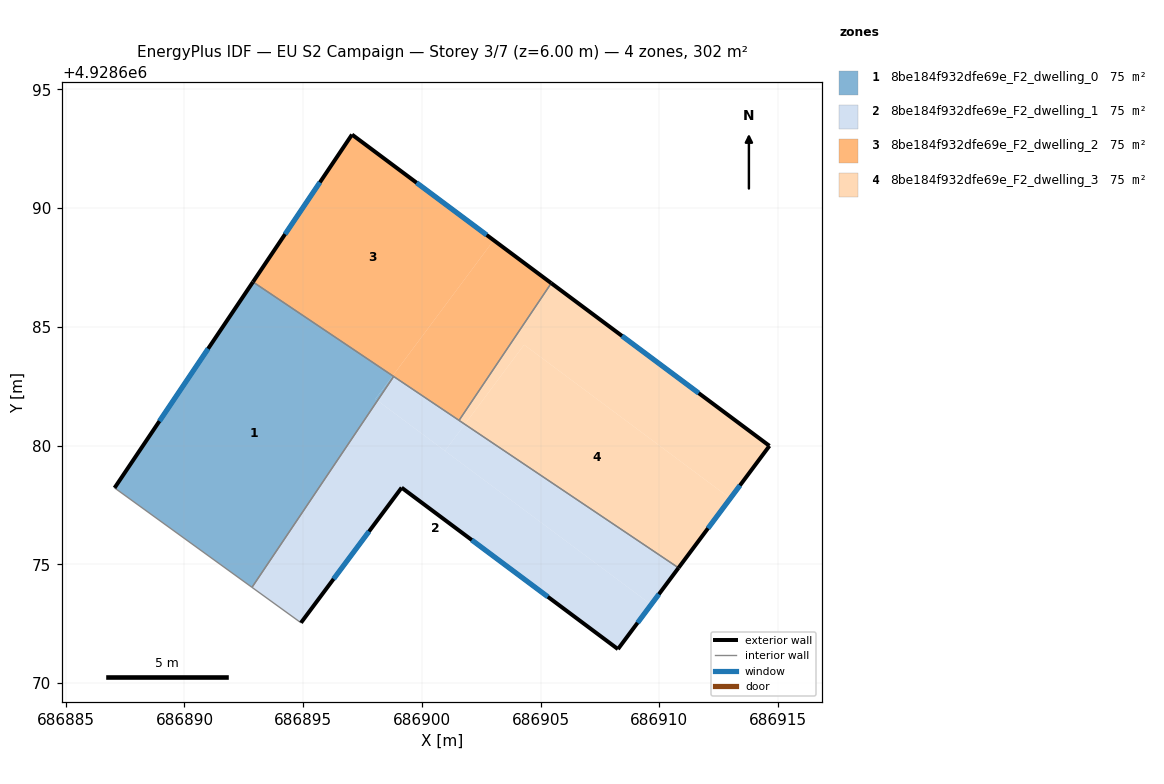
=== STOREY PLAN SPEC (per zone: floor XY polygon, exterior-wall plan segments, windows/doors) ===
zone 1: 8be184f932dfe69e_F2_dwelling_0  (75.5 m²)
  floor: (686898.13, 4928681.90) (686898.81, 4928682.91) (686898.77, 4928682.94) (686898.04, 4928681.96)
  floor: (686892.84, 4928674.03) (686898.13, 4928681.90) (686898.04, 4928681.96) (686898.77, 4928682.94) (686892.89, 4928686.89) (686887.06, 4928678.22)
  exterior wall: (686887.06, 4928678.22) – (686892.89, 4928686.89)  [10.5 m]
    window: (686888.95, 4928681.03) – (686891.00, 4928684.08)  [3.9 m²]
  interior walls: 3
zone 2: 8be184f932dfe69e_F2_dwelling_1  (75.5 m²)
  floor: (686908.26, 4928671.43) (686909.66, 4928673.30) (686898.13, 4928681.90) (686892.84, 4928674.03) (686894.91, 4928672.54) (686899.15, 4928678.23)
  floor: (686909.66, 4928673.30) (686910.81, 4928674.85) (686901.81, 4928680.90) (686900.97, 4928679.78)
  floor: (686900.97, 4928679.78) (686901.81, 4928680.90) (686898.81, 4928682.91) (686898.13, 4928681.90)
  exterior wall: (686899.15, 4928678.23) – (686894.91, 4928672.54)  [7.1 m]
    window: (686897.77, 4928676.38) – (686896.28, 4928674.38)  [2.6 m²]
  exterior wall: (686910.81, 4928674.85) – (686908.26, 4928671.43)  [4.3 m]
    window: (686909.98, 4928673.74) – (686909.08, 4928672.54)  [1.6 m²]
  exterior wall: (686908.26, 4928671.43) – (686899.15, 4928678.23)  [11.4 m]
    window: (686905.30, 4928673.63) – (686902.10, 4928676.02)  [4.2 m²]
  interior walls: 4
zone 3: 8be184f932dfe69e_F2_dwelling_2  (75.5 m²)
  floor: (686898.77, 4928682.94) (686903.02, 4928688.65) (686897.06, 4928693.10) (686892.89, 4928686.89)
  floor: (686901.56, 4928681.06) (686905.45, 4928686.84) (686903.02, 4928688.65) (686898.77, 4928682.94)
  exterior wall: (686892.89, 4928686.89) – (686897.06, 4928693.10)  [7.5 m]
    window: (686894.24, 4928688.90) – (686895.70, 4928691.09)  [2.8 m²]
  exterior wall: (686897.06, 4928693.10) – (686905.45, 4928686.84)  [10.5 m]
    window: (686899.78, 4928691.07) – (686902.73, 4928688.87)  [3.9 m²]
  interior walls: 3
zone 4: 8be184f932dfe69e_F2_dwelling_3  (75.5 m²)
  floor: (686912.99, 4928677.78) (686914.64, 4928679.99) (686905.45, 4928686.84) (686901.56, 4928681.06) (686901.81, 4928680.90) (686904.31, 4928684.25)
  floor: (686910.81, 4928674.85) (686912.99, 4928677.78) (686904.31, 4928684.25) (686901.81, 4928680.90)
  exterior wall: (686905.45, 4928686.84) – (686914.64, 4928679.99)  [11.5 m]
    window: (686908.43, 4928684.62) – (686911.66, 4928682.21)  [4.3 m²]
  exterior wall: (686914.64, 4928679.99) – (686910.81, 4928674.85)  [6.4 m]
    window: (686913.40, 4928678.32) – (686912.05, 4928676.52)  [2.4 m²]
  interior walls: 2

=== DERIVED (storey summary) ===
Building: EU S2 Campaign
Storey: 3 of 7  (floor level z = 6.00 m)
Storey gross floor area: 302.0 m²
Zones on this storey: 4
  - 8be184f932dfe69e_F2_dwelling_0: floor 75.5 m²; exterior wall 10.5 m (31.4 m²); 1 window(s) 3.9 m²; WWR 12.4%
  - 8be184f932dfe69e_F2_dwelling_1: floor 75.5 m²; exterior wall 22.7 m (68.2 m²); 3 window(s) 8.4 m²; WWR 12.4%
  - 8be184f932dfe69e_F2_dwelling_2: floor 75.5 m²; exterior wall 17.9 m (53.8 m²); 2 window(s) 6.7 m²; WWR 12.4%
  - 8be184f932dfe69e_F2_dwelling_3: floor 75.5 m²; exterior wall 17.9 m (53.6 m²); 2 window(s) 6.6 m²; WWR 12.4%
Zone adjacency (shared interzone walls):
  - 8be184f932dfe69e_F2_dwelling_0 ↔ 8be184f932dfe69e_F2_dwelling_1
  - 8be184f932dfe69e_F2_dwelling_0 ↔ 8be184f932dfe69e_F2_dwelling_2
  - 8be184f932dfe69e_F2_dwelling_1 ↔ 8be184f932dfe69e_F2_dwelling_2
  - 8be184f932dfe69e_F2_dwelling_1 ↔ 8be184f932dfe69e_F2_dwelling_3
  - 8be184f932dfe69e_F2_dwelling_2 ↔ 8be184f932dfe69e_F2_dwelling_3